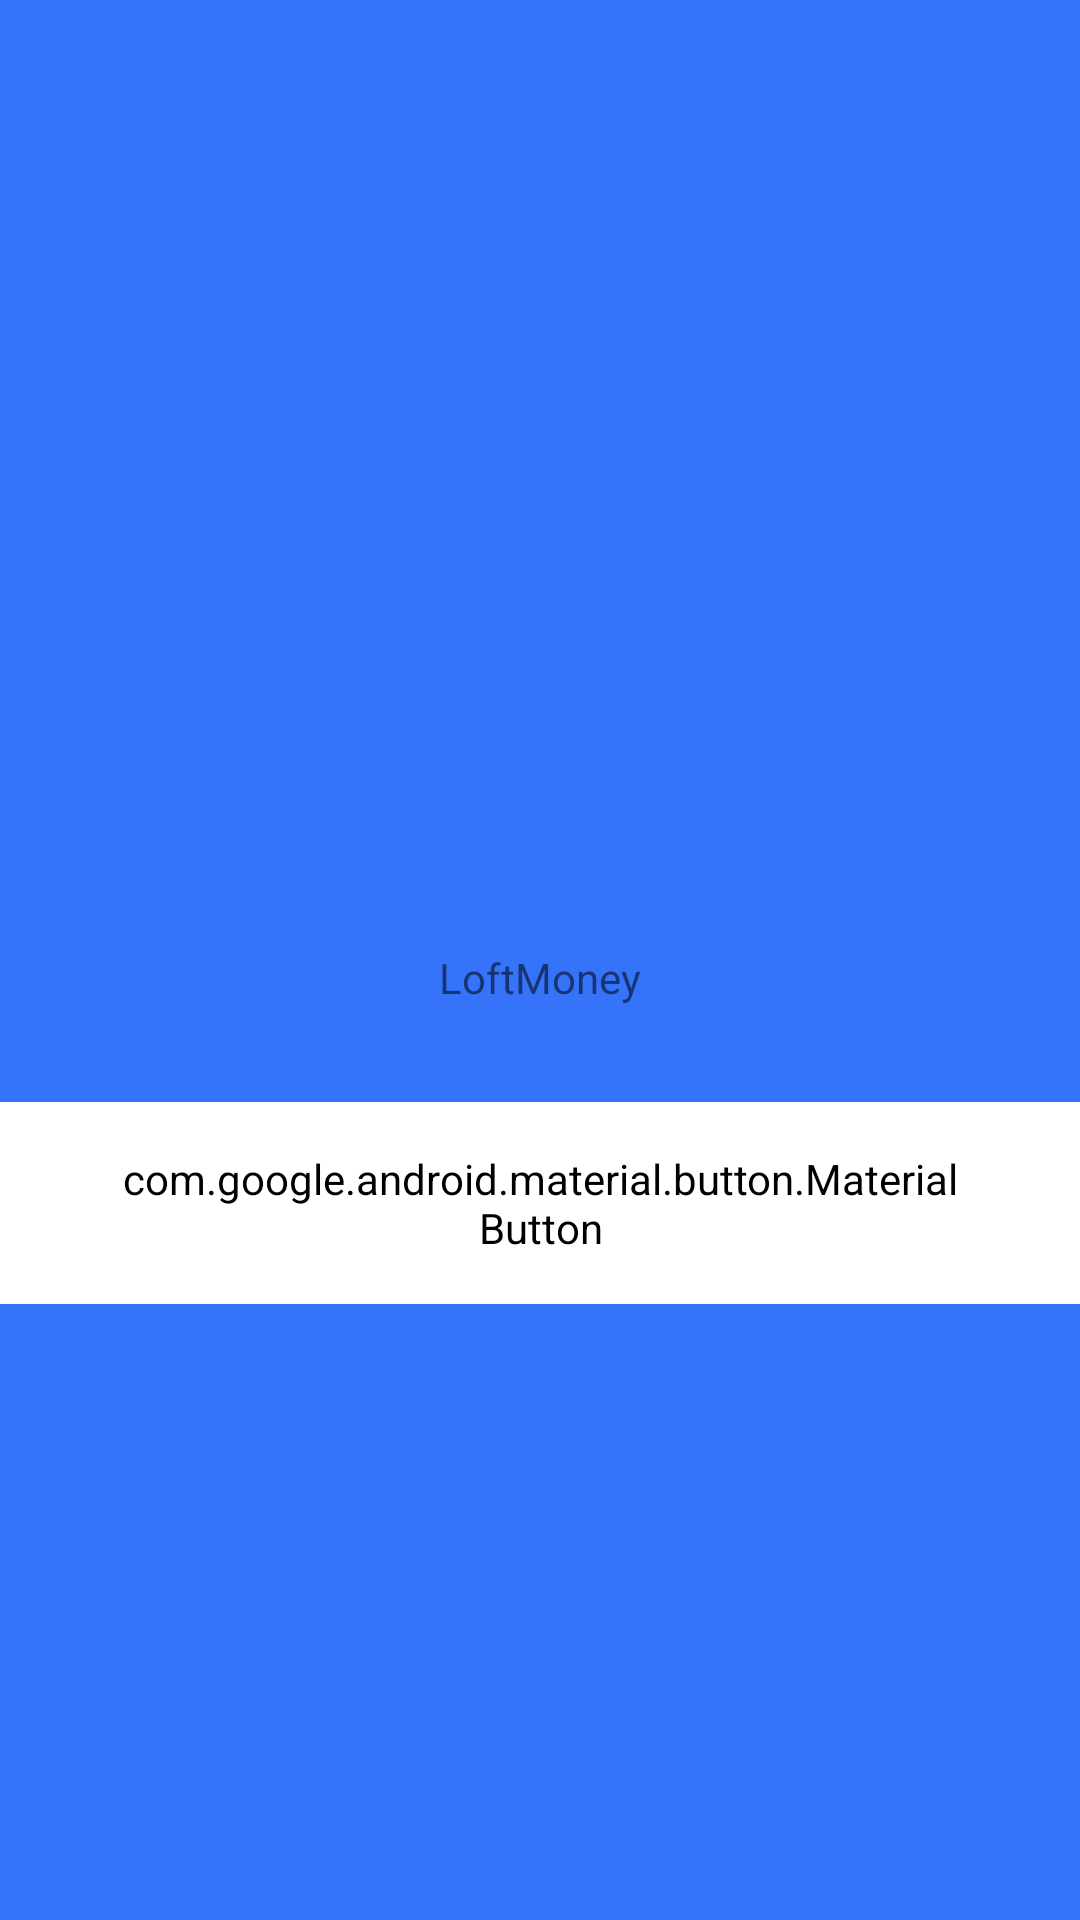

This screen was rendered from an Android layout file. Write that file and the resources it references.
<!-- AndroidManifest.xml: application theme AppTheme -->
<!-- res/layout/activity_main.xml -->
<?xml version="1.0" encoding="utf-8"?>
<LinearLayout xmlns:android="http://schemas.android.com/apk/res/android"
    xmlns:app="http://schemas.android.com/apk/res-auto"
    xmlns:tools="http://schemas.android.com/tools"
    android:layout_width="match_parent"
    android:layout_height="match_parent"
    android:background="@color/colorPrimary"
    android:gravity="center"
    android:orientation="vertical"
    tools:context=".MainActivity">

    <ImageView
        android:layout_width="93dp"
        android:layout_height="93dp"
        android:src="@drawable/ic_icon_auth" />

    <TextView
        style="@style/TextStyle"
        android:layout_width="wrap_content"
        android:layout_height="wrap_content"
        android:layout_marginTop="18dp"
        android:layout_marginBottom="32dp"
        android:text="@string/app_title" />

    <android.support.design.button.MaterialButton
        android:id="@+id/enter_button"
        android:layout_width="wrap_content"
        android:layout_height="wrap_content"
        android:background="@android:color/white"
        android:backgroundTint="@android:color/white"
        android:fontFamily="sans-serif-medium"
        android:paddingStart="40dp"
        android:paddingTop="16dp"
        android:paddingEnd="40dp"
        android:paddingBottom="16dp"
        android:text="@string/enter_button_title"
        android:textColor="@color/colorPrimary"
        android:textSize="14sp"
        app:cornerRadius="24dp" />

</LinearLayout>
<!-- resources referenced by this layout -->
<resources>
  <color name="colorPrimary">#3574fa</color>
  <string name="app_title">LoftMoney</string>
  <string name="enter_button_title">Enter</string>
  <style name="AppTheme" parent="Theme.AppCompat.Light.DarkActionBar">
          
          <item name="colorPrimary">@color/colorPrimary</item>
          <item name="colorPrimaryDark">@color/colorPrimaryDark</item>
          <item name="colorAccent">@color/colorAccent</item>
      </style>
  <color name="colorPrimaryDark">#00574B</color>
  <color name="colorAccent">#ffc107</color>
</resources>
